Run: headless pygame with SDL's dummy video driver; simulated clock (each Clock.tick advances the game by its frame time, no real sleeping); random seed 0; keys injected as events and as key.get_pressed() state; no mouse input.
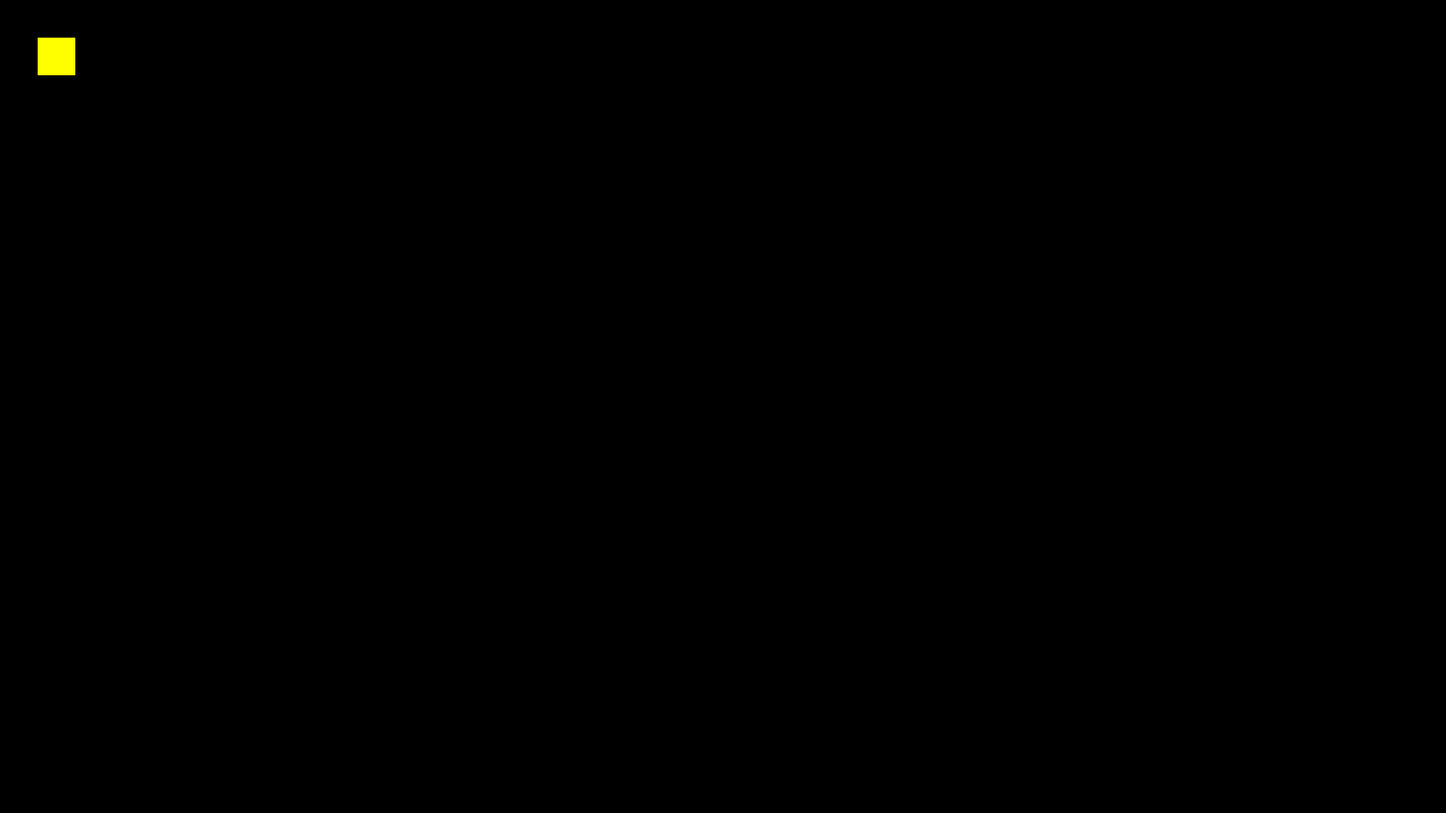
Frame 1 of 4 · flips 1–60 · no input
Frame 2 of 4 · flips 61–180 · tapped SPACE, RETURN · held RIGHT (→), D · screen unchanged from frame 1, image omitted
Frame 3 of 4 · flips 181–300 · held DOWN (↓), S · screen unchanged from frame 2, image omitted
Frame 4 of 4 · flips 301–420 · held LEFT (←), A, UP (↑), W · screen unchanged from frame 3, image omitted

The pygame program that drew these frames:

import pygame

pygame.init()

# Setup window
screen_width = 1920
screen_height = 1080
screen = pygame.display.set_mode((screen_width, screen_height))
pygame.display.set_caption("Hardcore Snake")

# Setup clock
clock = pygame.time.Clock()
running = True

while running:
    for event in pygame.event.get():
        print(event)
        if event.type == pygame.QUIT:
            running = False

    screen.fill("black")

    pygame.draw.rect(screen, "yellow", (50, 50, 50, 50))

    pygame.display.flip()

    clock.tick(60)

pygame.quit()
